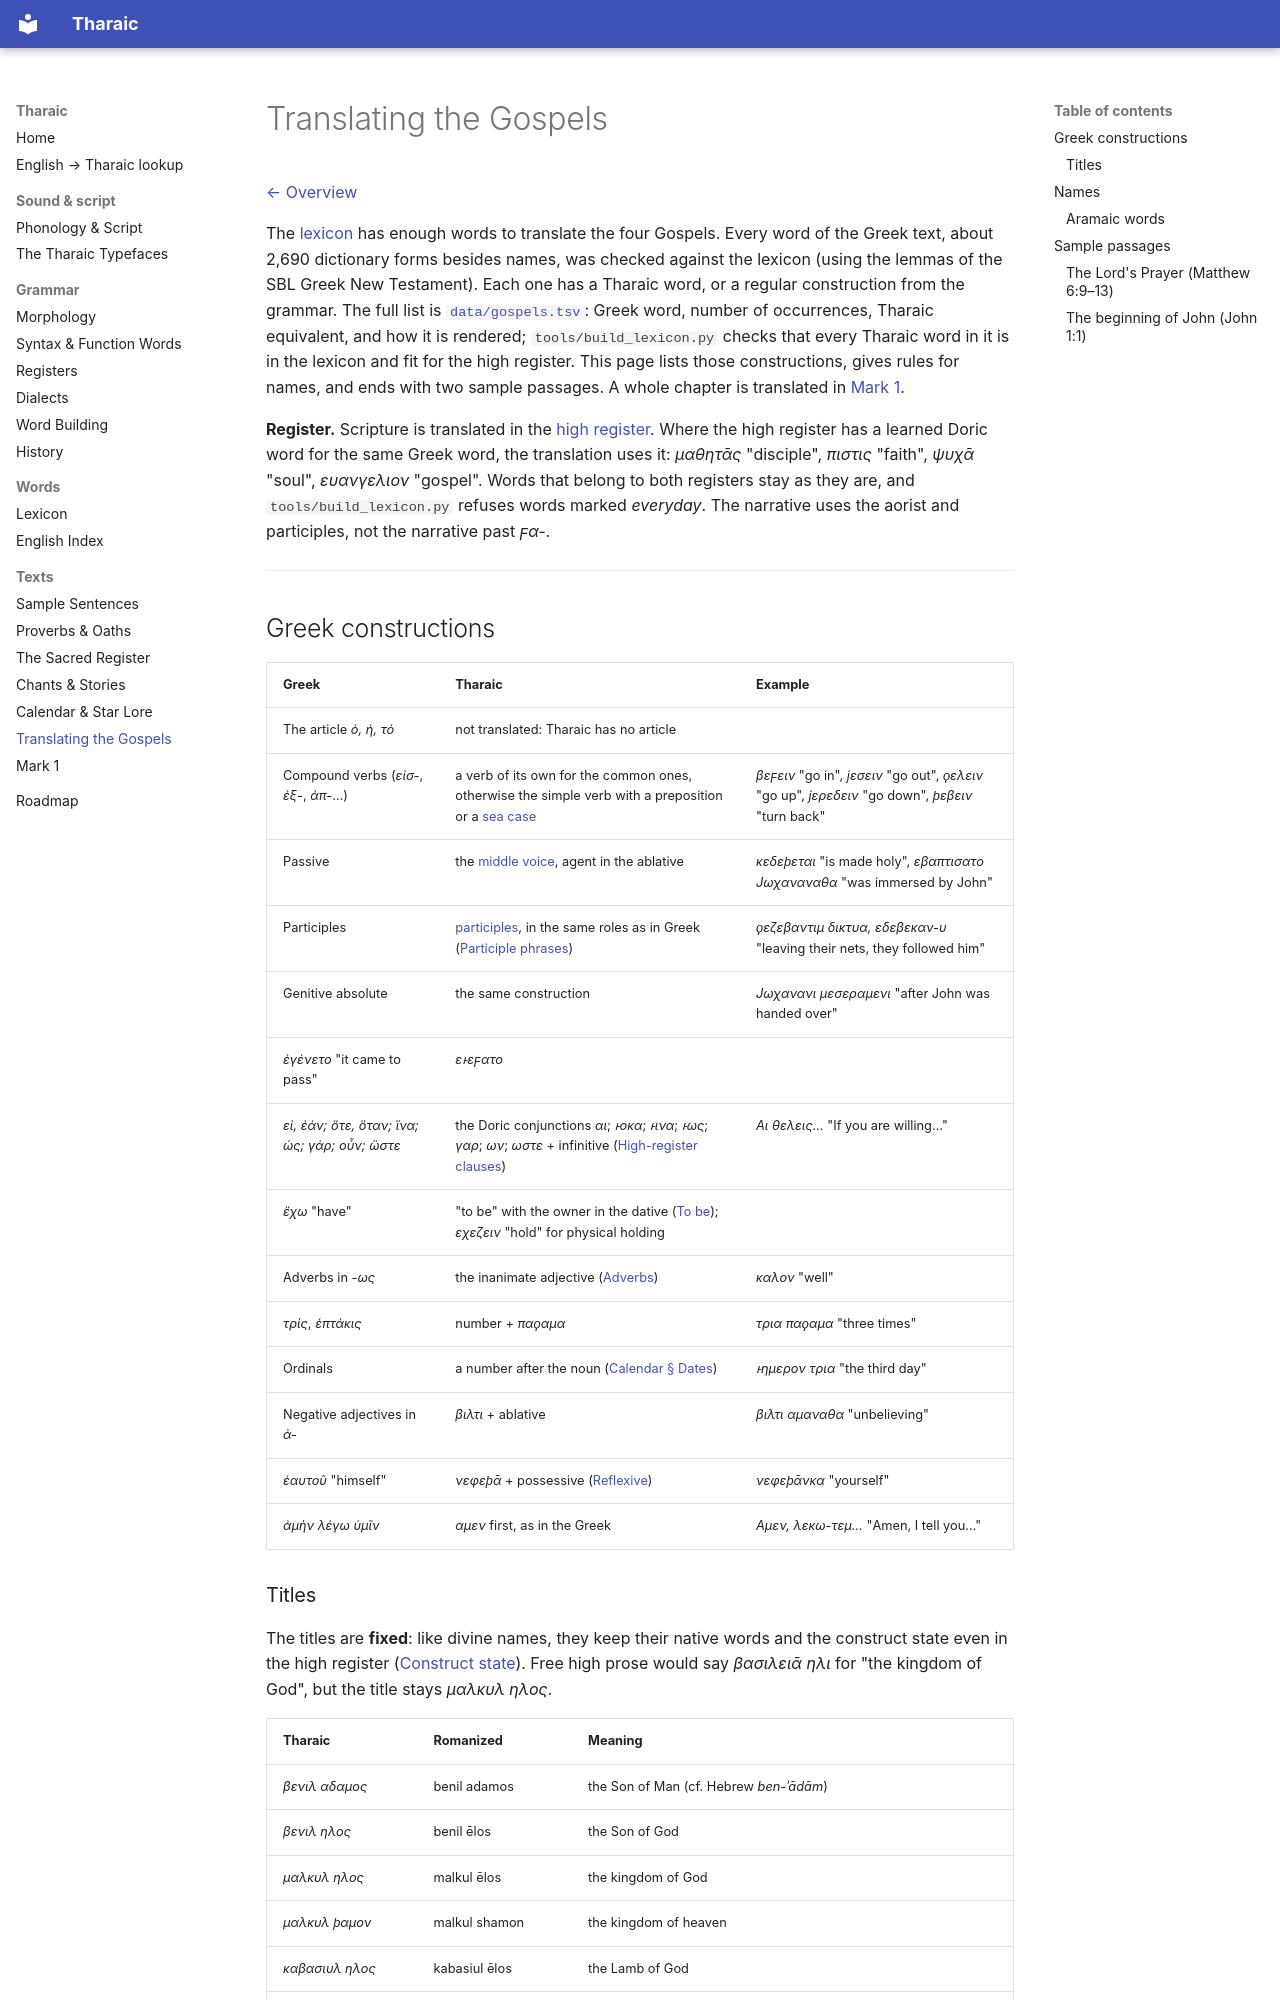

repository: thekyria/tharaic-language · page: gospels.html · generator: mkdocs

# Translating the Gospels

[← Overview](../README.md)

The [lexicon](lexicon.md) has enough words to translate the four Gospels. Every word of the Greek text, about 2,690 dictionary forms besides names, was checked against the lexicon (using the lemmas of the SBL Greek New Testament). Each one has a Tharaic word, or a regular construction from the grammar. The full list is [`data/gospels.tsv`](../data/gospels.tsv): Greek word, number of occurrences, Tharaic equivalent, and how it is rendered; `tools/build_lexicon.py` checks that every Tharaic word in it is in the lexicon and fit for the high register. This page lists those constructions, gives rules for names, and ends with two sample passages. A whole chapter is translated in [Mark 1](mark-1.md).

**Register.** Scripture is translated in the [high register](registers.md). Where the high register has a learned Doric word for the same Greek word, the translation uses it: *μαθητᾱς* "disciple", *πιστις* "faith", *ψυχᾱ* "soul", *ευανγελιον* "gospel". Words that belong to both registers stay as they are, and `tools/build_lexicon.py` refuses words marked *everyday*. The narrative uses the aorist and participles, not the narrative past *ϝα-*.

---

## Greek constructions

| Greek | Tharaic | Example |
|-------|---------|---------|
| The article *ὁ, ἡ, τό* | not translated: Tharaic has no article | |
| Compound verbs (*εἰσ-*, *ἐξ-*, *ἀπ-*…) | a verb of its own for the common ones, otherwise the simple verb with a preposition or a [sea case](morphology.md#noun-paradigms) | *βεϝειν* "go in", *ϳεσειν* "go out", *ϙελειν* "go up", *ϳερεδειν* "go down", *ϸεβειν* "turn back" |
| Passive | the [middle voice](morphology.md#middle-voice), agent in the ablative | *κεδεϸεται* "is made holy", *εβαπτισατο Ϳωχαναναθα* "was immersed by John" |
| Participles | [participles](morphology.md#participles), in the same roles as in Greek ([Participle phrases](syntax.md#participle-phrases)) | *ϙεζεβαντιμ δικτυα, εδεβεκαν-υ* "leaving their nets, they followed him" |
| Genitive absolute | the same construction | *Ϳωχανανι μεσεραμενι* "after John was handed over" |
| *ἐγένετο* "it came to pass" | *εͱεϝατο* | |
| *εἰ, ἐάν; ὅτε, ὅταν; ἵνα; ὡς; γάρ; οὖν; ὥστε* | the Doric conjunctions *αι*; *ͱοκα*; *ͱινα*; *ͱως*; *γαρ*; *ων*; *ωστε* + infinitive ([High-register clauses](syntax.md#high-register-clauses)) | *Αι θελεις…* "If you are willing…" |
| *ἔχω* "have" | "to be" with the owner in the dative ([To be](morphology.md#to-be)); *εχεζειν* "hold" for physical holding | |
| Adverbs in *-ως* | the inanimate adjective ([Adverbs](syntax.md#adverbs)) | *καλον* "well" |
| *τρίς*, *ἑπτάκις* | number + *παϙαμα* | *τρια παϙαμα* "three times" |
| Ordinals | a number after the noun ([Calendar § Dates](calendar.md#dates)) | *ͱημερον τρια* "the third day" |
| Negative adjectives in *ἀ-* | *βιλτι* + ablative | *βιλτι αμαναθα* "unbelieving" |
| *ἑαυτοῦ* "himself" | *νεφεϸᾱ* + possessive ([Reflexive](morphology.md#reflexive-oneself)) | *νεφεϸᾱνκα* "yourself" |
| *ἀμὴν λέγω ὑμῖν* | *αμεν* first, as in the Greek | *Αμεν, λεκω-τεμ…* "Amen, I tell you…" |
